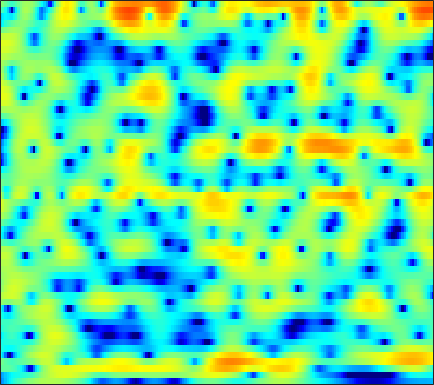

Values plotted in this chart, from the file beside it:
-10.045, -8.9589, -7.6058, -6.373, -5.5274, -4.5197, -3.6203, -3.0118, -2.2784, -1.6332, -1.0668, -0.67979, -0.22419, 0.17956, 0.45184, 0.77381, 1.0568, 1.2393, 1.4423, 1.6043, 1.7285, 1.7941, 1.8536, 1.8719
-9.336, -8.405, -7.315, -6.407, -5.835, -5.207, -4.725, -4.444, -4.162, -3.951, -3.763, -3.61, -3.343, -2.968, -2.607, -2.024, -1.359, -0.833, -0.1261, 0.5561, 1.189, 1.621, 2.131, 2.566
-1.416, -1.364, -1.348, -1.414, -1.532, -1.795, -2.217, -2.675, -3.521, -4.747, -6.521, -8.401, -12.1, -17.31, -16.5, -10.69, -6.592, -4.377, -2.143, -0.4679, 0.8046, 1.55, 2.308, 2.858
-0.4237, -0.9452, -1.542, -2.001, -2.209, -2.275, -2.156, -1.988, -1.726, -1.458, -1.203, -1.012, -0.729, -0.3836, -0.07432, 0.4318, 0.999, 1.435, 1.977, 2.413, 2.704, 2.795, 2.721, 2.389
-5.028, -7.127, -11.07, -17.99, -23.26, -14.44, -9.375, -6.941, -4.611, -2.888, -1.564, -0.7478, 0.1727, 0.943, 1.442, 2.015, 2.498, 2.795, 3.096, 3.275, 3.315, 3.243, 2.995, 2.556
-3.878, -4.355, -4.859, -5.165, -5.214, -5.046, -4.645, -4.236, -3.621, -2.96, -2.302, -1.818, -1.2, -0.6004, -0.1647, 0.3896, 0.9153, 1.281, 1.711, 2.063, 2.311, 2.432, 2.496, 2.444
-4.504, -4.266, -3.972, -3.74, -3.611, -3.513, -3.512, -3.576, -3.745, -3.968, -4.196, -4.318, -4.306, -3.969, -3.476, -2.573, -1.524, -0.7239, 0.277, 1.159, 1.889, 2.332, 2.78, 3.069
-5.904, -4.774, -3.728, -3.083, -2.812, -2.702, -2.882, -3.233, -4.051, -5.384, -7.498, -9.945, -15.91, -35.09, -15.86, -8.825, -4.917, -2.851, -0.7698, 0.7835, 1.951, 2.623, 3.284, 3.712
-3.734, -3.29, -2.779, -2.407, -2.221, -2.105, -2.131, -2.237, -2.492, -2.873, -3.318, -3.621, -3.863, -3.743, -3.345, -2.49, -1.435, -0.6205, 0.4006, 1.283, 1.988, 2.398, 2.779, 2.983
-2.713, -2.778, -2.802, -2.735, -2.623, -2.42, -2.17, -1.965, -1.685, -1.408, -1.128, -0.914, -0.6113, -0.271, 0.01618, 0.4304, 0.8602, 1.174, 1.556, 1.87, 2.086, 2.169, 2.165, 2.026
-3.745, -4.64, -5.637, -6.037, -5.782, -4.882, -3.712, -2.857, -1.833, -0.9737, -0.2646, 0.1805, 0.6948, 1.133, 1.431, 1.793, 2.112, 2.317, 2.533, 2.654, 2.655, 2.57, 2.317, 1.899
-4.02, -6.526, -11.75, -17.72, -12.9, -7.475, -4.259, -2.648, -1.173, -0.2308, 0.3526, 0.6178, 0.8683, 1.092, 1.28, 1.608, 2.014, 2.339, 2.731, 3.012, 3.145, 3.115, 2.879, 2.392
1.035, 0.63, 0.1694, -0.0304, 0.06264, 0.4146, 0.798, 0.9825, 1.002, 0.6476, -0.1749, -1.127, -2.839, -4.674, -5.374, -4.461, -2.449, -1.013, 0.4933, 1.514, 2.098, 2.286, 2.244, 1.919
1.891, 2.303, 2.731, 3.032, 3.17, 3.244, 3.16, 2.956, 2.439, 1.572, 0.2646, -1.072, -3.419, -6.056, -7.246, -6.262, -3.993, -2.521, -1.134, -0.3451, -0.06471, -0.1312, -0.5145, -1.164
0.3257, 1.216, 2.127, 2.774, 3.092, 3.327, 3.378, 3.296, 3.026, 2.593, 2.028, 1.546, 0.885, 0.2927, -0.04591, -0.3407, -0.5164, -0.6368, -0.8888, -1.357, -2.15, -3.011, -4.581, -6.773
0.1305, 0.8531, 1.628, 2.197, 2.511, 2.786, 2.901, 2.905, 2.807, 2.614, 2.346, 2.11, 1.77, 1.4, 1.111, 0.7104, 0.2637, -0.1241, -0.7493, -1.55, -2.59, -3.566, -5.207, -7.283
0.7053, 1.119, 1.569, 1.885, 2.047, 2.167, 2.18, 2.125, 1.994, 1.807, 1.585, 1.408, 1.169, 0.9287, 0.7436, 0.4777, 0.1815, -0.0753, -0.4757, -0.9621, -1.539, -2.035, -2.755, -3.494
1.255, 1.491, 1.699, 1.78, 1.744, 1.58, 1.301, 1.03, 0.617, 0.1925, -0.1743, -0.3901, -0.5715, -0.6168, -0.5939, -0.5257, -0.4568, -0.4265, -0.4293, -0.4815, -0.5887, -0.686, -0.836, -0.9912
1.898, 2.069, 2.119, 1.978, 1.723, 1.174, 0.3752, -0.3866, -1.619, -2.997, -4.262, -4.848, -4.855, -4.121, -3.382, -2.426, -1.659, -1.227, -0.8209, -0.5616, -0.3791, -0.2505, -0.06072, 0.1779
2.453, 2.608, 2.609, 2.344, 1.992, 1.26, 0.1542, -0.9863, -3.097, -6.319, -11.97, -21.27, -15.28, -8.373, -5.681, -3.483, -2.245, -1.759, -1.558, -1.721, -2.002, -2.133, -1.911, -1.165
1.717, 1.807, 1.775, 1.563, 1.324, 0.9126, 0.3663, -0.1368, -0.9359, -1.81, -2.561, -2.835, -2.694, -2.097, -1.546, -0.9808, -0.8229, -1.05, -1.96, -3.808, -7.3, -12.23, -17.9, -8
-1.403, -1.679, -2.202, -2.683, -2.934, -2.943, -2.576, -2.18, -1.607, -1.063, -0.5864, -0.2559, 0.1741, 0.537, 0.7604, 0.9155, 0.8552, 0.6313, 0.06867, -0.7848, -1.782, -2.366, -2.467, -1.587
-4.794, -6.016, -8.615, -12.78, -16.71, -14.79, -9.806, -7.211, -4.777, -3.035, -1.74, -0.9871, -0.1577, 0.5195, 0.9162, 1.328, 1.615, 1.745, 1.82, 1.812, 1.787, 1.789, 1.841, 1.969
-4.089, -5.033, -6.726, -8.445, -9.317, -9.214, -7.873, -6.668, -5.204, -3.968, -2.911, -2.175, -1.289, -0.4664, 0.1047, 0.8046, 1.411, 1.802, 2.231, 2.56, 2.79, 2.897, 2.969, 2.932
-0.8998, -1.4, -2.157, -2.907, -3.428, -4.009, -4.446, -4.71, -4.979, -5.117, -5.012, -4.633, -3.808, -2.715, -1.809, -0.6392, 0.412, 1.096, 1.867, 2.466, 2.89, 3.102, 3.233, 3.194
1.833, 1.342, 0.6171, -0.2764, -1.009, -2.119, -3.509, -4.801, -7.024, -10.09, -13.74, -14.38, -10.64, -6.977, -4.86, -2.675, -1.017, -0.01704, 1.049, 1.862, 2.468, 2.788, 3.027, 3.079
3.261, 2.691, 1.875, 1.005, 0.2921, -0.7955, -2.1, -3.273, -5.189, -7.443, -9.435, -9.775, -8.359, -6.298, -4.874, -3.325, -2.024, -1.177, -0.1873, 0.6668, 1.361, 1.754, 2.117, 2.261
3.556, 2.739, 1.794, 1.172, 0.8319, 0.5185, 0.2067, -0.09248, -0.5889, -1.184, -1.717, -2.123, -2.54, -2.913, -3.212, -3.543, -3.55, -3.179, -2.147, -0.8831, 0.2314, 0.8581, 1.368, 1.473
1.934, -0.5489, -3.522, -3.23, -1.518, 0.6286, 2.071, 2.754, 3.219, 3.281, 2.977, 2.499, 1.46, -0.2177, -2.144, -6.286, -15.93, -16.06, -6.098, -1.741, 0.6869, 1.734, 2.345, 2.184
-0.3654, -2.712, -5.398, -4.857, -3.077, -0.753, 0.9179, 1.803, 2.559, 2.91, 2.865, 2.63, 1.985, 1.01, 0.1093, -1.168, -2.056, -2.114, -1.361, -0.2484, 0.6871, 1.153, 1.359, 1.071
-0.3519, -0.8861, -1.302, -1.323, -1.066, -0.5476, 0.07556, 0.5119, 0.9922, 1.305, 1.453, 1.444, 1.316, 1.083, 0.8686, 0.589, 0.3857, 0.3195, 0.3215, 0.3835, 0.4194, 0.3871, 0.2365, -0.07442
-1.84, -1.92, -1.818, -1.551, -1.234, -0.7432, -0.2177, 0.1583, 0.6033, 0.9588, 1.228, 1.354, 1.455, 1.48, 1.462, 1.413, 1.348, 1.288, 1.191, 1.063, 0.8866, 0.695, 0.3548, -0.08628
-5.494, -5.122, -4.27, -3.24, -2.456, -1.469, -0.5925, -0.02345, 0.6016, 1.089, 1.44, 1.635, 1.805, 1.902, 1.945, 1.98, 1.984, 1.971, 1.919, 1.809, 1.613, 1.389, 0.9743, 0.3988
-15.35, -12.2, -8.473, -5.585, -3.943, -2.152, -0.7999, -0.01309, 0.7727, 1.296, 1.574, 1.672, 1.686, 1.653, 1.643, 1.677, 1.804, 1.937, 2.12, 2.243, 2.236, 2.137, 1.822, 1.289
-13.48, -11.33, -8.074, -5.271, -3.511, -1.612, -0.1832, 0.6078, 1.304, 1.578, 1.465, 1.112, 0.3674, -0.5383, -1.105, -1.296, -0.6816, 0.08876, 1.148, 1.996, 2.534, 2.719, 2.692, 2.369
-9.368, -7.765, -5.661, -3.582, -2.155, -0.5151, 0.7945, 1.513, 2.087, 2.157, 1.653, 0.7921, -1.227, -4.943, -10.29, -22.04, -7.136, -3.139, -0.0728, 1.682, 2.638, 2.95, 2.977, 2.645
-10.77, -8.937, -6.572, -4.4, -2.836, -1.01, 0.4996, 1.378, 2.185, 2.583, 2.514, 2.181, 1.36, 0.296, -0.4213, -0.7405, -0.1315, 0.6512, 1.63, 2.266, 2.446, 2.286, 1.655, 0.5909
-15.4, -14.15, -11.09, -7.716, -5.435, -2.909, -0.9112, 0.2809, 1.491, 2.322, 2.823, 3.019, 3.102, 3.056, 2.985, 2.918, 2.871, 2.828, 2.693, 2.382, 1.784, 1.103, -0.2162, -2.162
-19.61, -18.94, -13.28, -8.793, -6.261, -3.595, -1.566, -0.3582, 0.9233, 1.862, 2.542, 2.895, 3.21, 3.365, 3.401, 3.337, 3.16, 2.943, 2.53, 1.945, 1.164, 0.42, -0.7769, -2.219
-7.141, -6.72, -5.681, -4.316, -3.227, -1.845, -0.6346, 0.1547, 1.035, 1.731, 2.268, 2.562, 2.837, 2.98, 3.007, 2.929, 2.728, 2.485, 2.031, 1.418, 0.6482, -0.03121, -1.049, -2.119
-1.975, -1.689, -1.247, -0.7086, -0.3087, 0.2268, 0.7133, 1.038, 1.4, 1.709, 1.958, 2.115, 2.275, 2.378, 2.406, 2.365, 2.208, 2.003, 1.584, 0.9907, 0.1966, -0.5248, -1.675, -3.021
1.23, 1.4, 1.58, 1.679, 1.699, 1.652, 1.53, 1.39, 1.187, 1.001, 0.8962, 0.9046, 1.022, 1.222, 1.383, 1.557, 1.62, 1.567, 1.341, 0.897, 0.1944, -0.5315, -1.82, -3.614
3.302, 3.405, 3.382, 3.136, 2.828, 2.201, 1.329, 0.5187, -0.7121, -1.97, -2.839, -2.99, -2.476, -1.546, -0.8215, -0.0007718, 0.5991, 0.8855, 1.07, 1.014, 0.7175, 0.3099, -0.5033, -1.648
4.04, 4.087, 3.891, 3.427, 2.871, 1.828, 0.3326, -1.179, -4.018, -8.548, -18.01, -19.91, -9.972, -5.822, -3.969, -2.385, -1.372, -0.8379, -0.3101, 0.09618, 0.3932, 0.5307, 0.5704, 0.4365
3.762, 3.672, 3.318, 2.748, 2.175, 1.231, 0.07394, -0.9684, -2.602, -4.353, -5.742, -6.115, -5.68, -4.896, -4.466, -4.265, -4.398, -4.478, -4.193, -3.244, -1.944, -0.9737, 0.1103, 0.8732
3.284, 2.863, 2.101, 1.194, 0.5543, -0.1263, -0.5442, -0.7288, -0.9116, -1.092, -1.295, -1.478, -1.842, -2.458, -3.252, -5.019, -8.303, -13.02, -22.14, -10.05, -4.726, -2.313, -0.1382, 1.25
2.323, 1.296, -0.6985, -3.495, -5.87, -7.24, -5.338, -3.497, -1.594, -0.3728, 0.3226, 0.5717, 0.5747, 0.204, -0.3112, -1.309, -2.527, -3.316, -3.597, -2.627, -1.052, 0.0953, 1.332, 2.191
1.427, 0.3761, -1.674, -4.615, -7.165, -8.661, -6.203, -4.021, -1.828, -0.3413, 0.594, 1.023, 1.327, 1.383, 1.314, 1.129, 0.9284, 0.8299, 0.8344, 1.008, 1.292, 1.519, 1.738, 1.791
1.706, 1.258, 0.5184, -0.2398, -0.6871, -0.9859, -0.8833, -0.6059, -0.1269, 0.3369, 0.6952, 0.8756, 1.006, 1.051, 1.041, 0.9971, 0.9496, 0.9259, 0.9247, 0.932, 0.92, 0.8661, 0.7009, 0.3572
2.532, 2.382, 2.122, 1.846, 1.634, 1.397, 1.214, 1.097, 0.9646, 0.8104, 0.6259, 0.4609, 0.2163, -0.02575, -0.1872, -0.333, -0.3951, -0.3784, -0.3092, -0.2293, -0.179, -0.2099, -0.3657, -0.7091
3.385, 3.34, 3.223, 3.04, 2.867, 2.588, 2.249, 1.948, 1.465, 0.8771, 0.1734, -0.4194, -1.266, -2.115, -2.655, -3.104, -3.136, -2.907, -2.4, -1.818, -1.318, -1.04, -0.8639, -0.9157
3.715, 3.72, 3.673, 3.546, 3.409, 3.132, 2.73, 2.336, 1.646, 0.7397, -0.4568, -1.59, -3.504, -5.979, -8.178, -10.67, -10.13, -8.207, -5.645, -3.661, -2.233, -1.451, -0.7464, -0.3821
2.59, 2.67, 2.759, 2.81, 2.788, 2.663, 2.398, 2.08, 1.481, 0.6207, -0.5525, -1.713, -3.753, -6.505, -9.152, -12.62, -11.73, -9.146, -6.082, -3.845, -2.194, -1.256, -0.2976, 0.3464
-0.7082, -0.3594, 0.1356, 0.5743, 0.8094, 1.027, 1.117, 1.085, 0.8879, 0.4856, -0.1368, -0.7448, -1.709, -2.761, -3.476, -4.164, -4.325, -4.099, -3.451, -2.582, -1.646, -0.9385, -0.06151, 0.7166
-6.349, -4.781, -3.333, -2.443, -1.933, -1.371, -0.8396, -0.4435, -0.01639, 0.2486, 0.2606, 0.1184, -0.2694, -0.8655, -1.414, -2.183, -2.919, -3.315, -3.558, -3.303, -2.553, -1.778, -0.6316, 0.5109
-7.013, -5.804, -5.278, -5.593, -5.978, -5.951, -4.642, -3.194, -1.394, -0.0652, 0.7322, 0.9788, 0.8622, 0.2599, -0.5326, -2.056, -4.265, -6.441, -9.517, -10.1, -7.313, -5.063, -2.525, -0.494
-1.968, -2.737, -4.332, -7.185, -11.18, -18.3, -9.772, -5.583, -2.118, -0.06607, 1.151, 1.607, 1.691, 1.21, 0.464, -1.14, -3.577, -6.052, -9.818, -11, -8.787, -7.004, -5.077, -3.1
0.4548, -0.1178, -1.013, -2.01, -2.595, -2.938, -2.506, -1.854, -0.8054, 0.1403, 0.8413, 1.191, 1.397, 1.257, 0.9164, 0.1281, -0.9556, -1.928, -3.378, -4.93, -6.816, -8.996, -14.32, -15.12
